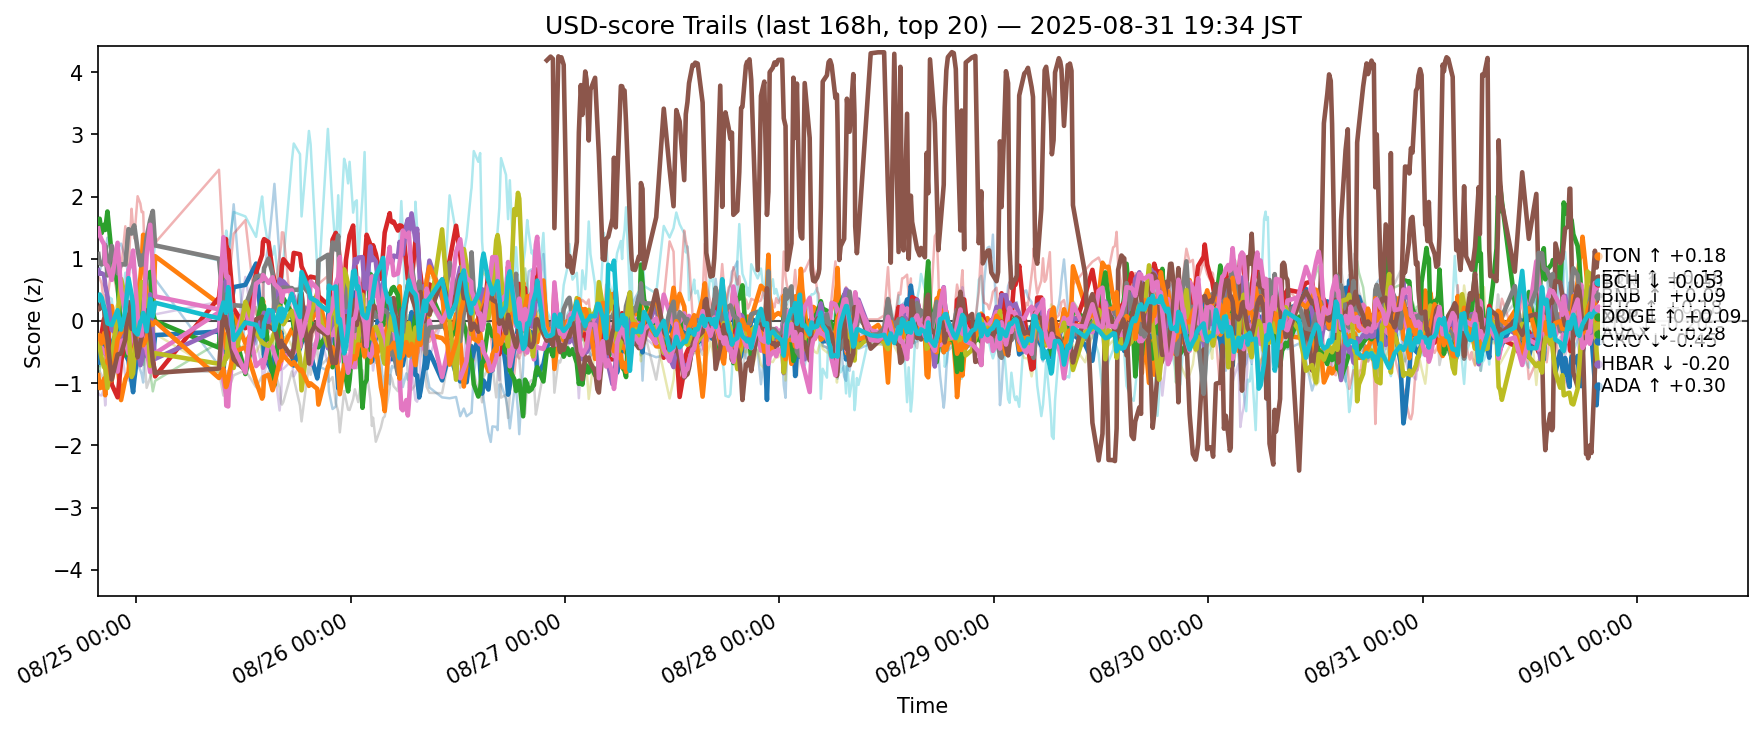

Data behind this chart, as committed beside it:
ts, side, symbol, score
2025-08-24 10:46:29.767386+00:00, usd, ADA, -0.6685
2025-08-24 10:46:29.767386+00:00, usd, AVAX, -0.8714
2025-08-24 10:46:29.767386+00:00, usd, BCH, 1.59
2025-08-24 10:46:29.767386+00:00, usd, BNB, -0.2547
2025-08-24 10:46:29.767386+00:00, usd, BTC, 0.8147
2025-08-24 10:46:29.767386+00:00, usd, DOGE, -0.3376
2025-08-24 10:46:29.767386+00:00, usd, DOT, -0.4969
2025-08-24 10:46:29.767386+00:00, usd, ETH, 1.075
2025-08-24 10:46:29.767386+00:00, usd, HBAR, -0.2309
2025-08-24 10:46:29.767386+00:00, usd, HYPE, -0.6134
2025-08-24 10:46:29.767386+00:00, usd, LINK, 0.7476
2025-08-24 10:46:29.767386+00:00, usd, LTC, -0.286
2025-08-24 10:46:29.767386+00:00, usd, SHIB, -0.8684
2025-08-24 10:46:29.767386+00:00, usd, SOL, 0.7041
2025-08-24 10:46:29.767386+00:00, usd, SUI, -1.163
2025-08-24 10:46:29.767386+00:00, usd, TON, 0.184
2025-08-24 10:46:29.767386+00:00, usd, TRX, 1.486
2025-08-24 10:46:29.767386+00:00, usd, UNI, -0.8619
2025-08-24 10:46:29.767386+00:00, usd, XLM, -0.3378
2025-08-24 10:46:29.767386+00:00, usd, XRP, 0.3343
2025-08-24 10:55:19.333269+00:00, usd, ADA, -0.2691
2025-08-24 10:55:19.333269+00:00, usd, AVAX, -1.08
2025-08-24 10:55:19.333269+00:00, usd, BCH, 1.643
2025-08-24 10:55:19.333269+00:00, usd, BNB, -0.2499
2025-08-24 10:55:19.333269+00:00, usd, BTC, 0.7562
2025-08-24 10:55:19.333269+00:00, usd, DOGE, -0.4362
2025-08-24 10:55:19.333269+00:00, usd, DOT, -0.2696
2025-08-24 10:55:19.333269+00:00, usd, ETH, 0.9277
2025-08-24 10:55:19.333269+00:00, usd, HBAR, -0.422
2025-08-24 10:55:19.333269+00:00, usd, HYPE, -0.7285
2025-08-24 10:55:19.333269+00:00, usd, LINK, 0.7767
2025-08-24 10:55:19.333269+00:00, usd, LTC, -0.2322
2025-08-24 10:55:19.333269+00:00, usd, SHIB, -0.7886
2025-08-24 10:55:19.333269+00:00, usd, SOL, 0.6867
2025-08-24 10:55:19.333269+00:00, usd, SUI, -1.191
2025-08-24 10:55:19.333269+00:00, usd, TON, 0.1916
2025-08-24 10:55:19.333269+00:00, usd, TRX, 1.381
2025-08-24 10:55:19.333269+00:00, usd, UNI, -0.809
2025-08-24 10:55:19.333269+00:00, usd, XLM, -0.3674
2025-08-24 10:55:19.333269+00:00, usd, XRP, 0.4253
2025-08-24 11:09:11.372830+00:00, usd, ADA, -0.4924
2025-08-24 11:09:11.372830+00:00, usd, AVAX, -1.068
2025-08-24 11:09:11.372830+00:00, usd, BCH, 1.415
2025-08-24 11:09:11.372830+00:00, usd, BNB, -0.1936
2025-08-24 11:09:11.372830+00:00, usd, BTC, 0.7655
2025-08-24 11:09:11.372830+00:00, usd, DOGE, -0.4298
2025-08-24 11:09:11.372830+00:00, usd, DOT, 0.02188
2025-08-24 11:09:11.372830+00:00, usd, ETH, 0.9073
2025-08-24 11:09:11.372830+00:00, usd, HBAR, -0.6057
2025-08-24 11:09:11.372830+00:00, usd, HYPE, -0.3979
2025-08-24 11:09:11.372830+00:00, usd, LINK, 0.9496
2025-08-24 11:09:11.372830+00:00, usd, LTC, -0.3635
2025-08-24 11:09:11.372830+00:00, usd, SHIB, -0.5481
2025-08-24 11:09:11.372830+00:00, usd, SOL, 0.5996
2025-08-24 11:09:11.372830+00:00, usd, SUI, -1.198
2025-08-24 11:09:11.372830+00:00, usd, TON, 0.2767
2025-08-24 11:09:11.372830+00:00, usd, TRX, 1.302
2025-08-24 11:09:11.372830+00:00, usd, UNI, -0.8763
2025-08-24 11:09:11.372830+00:00, usd, XLM, -0.4904
2025-08-24 11:09:11.372830+00:00, usd, XRP, 0.3711
... 11,280 more rows
